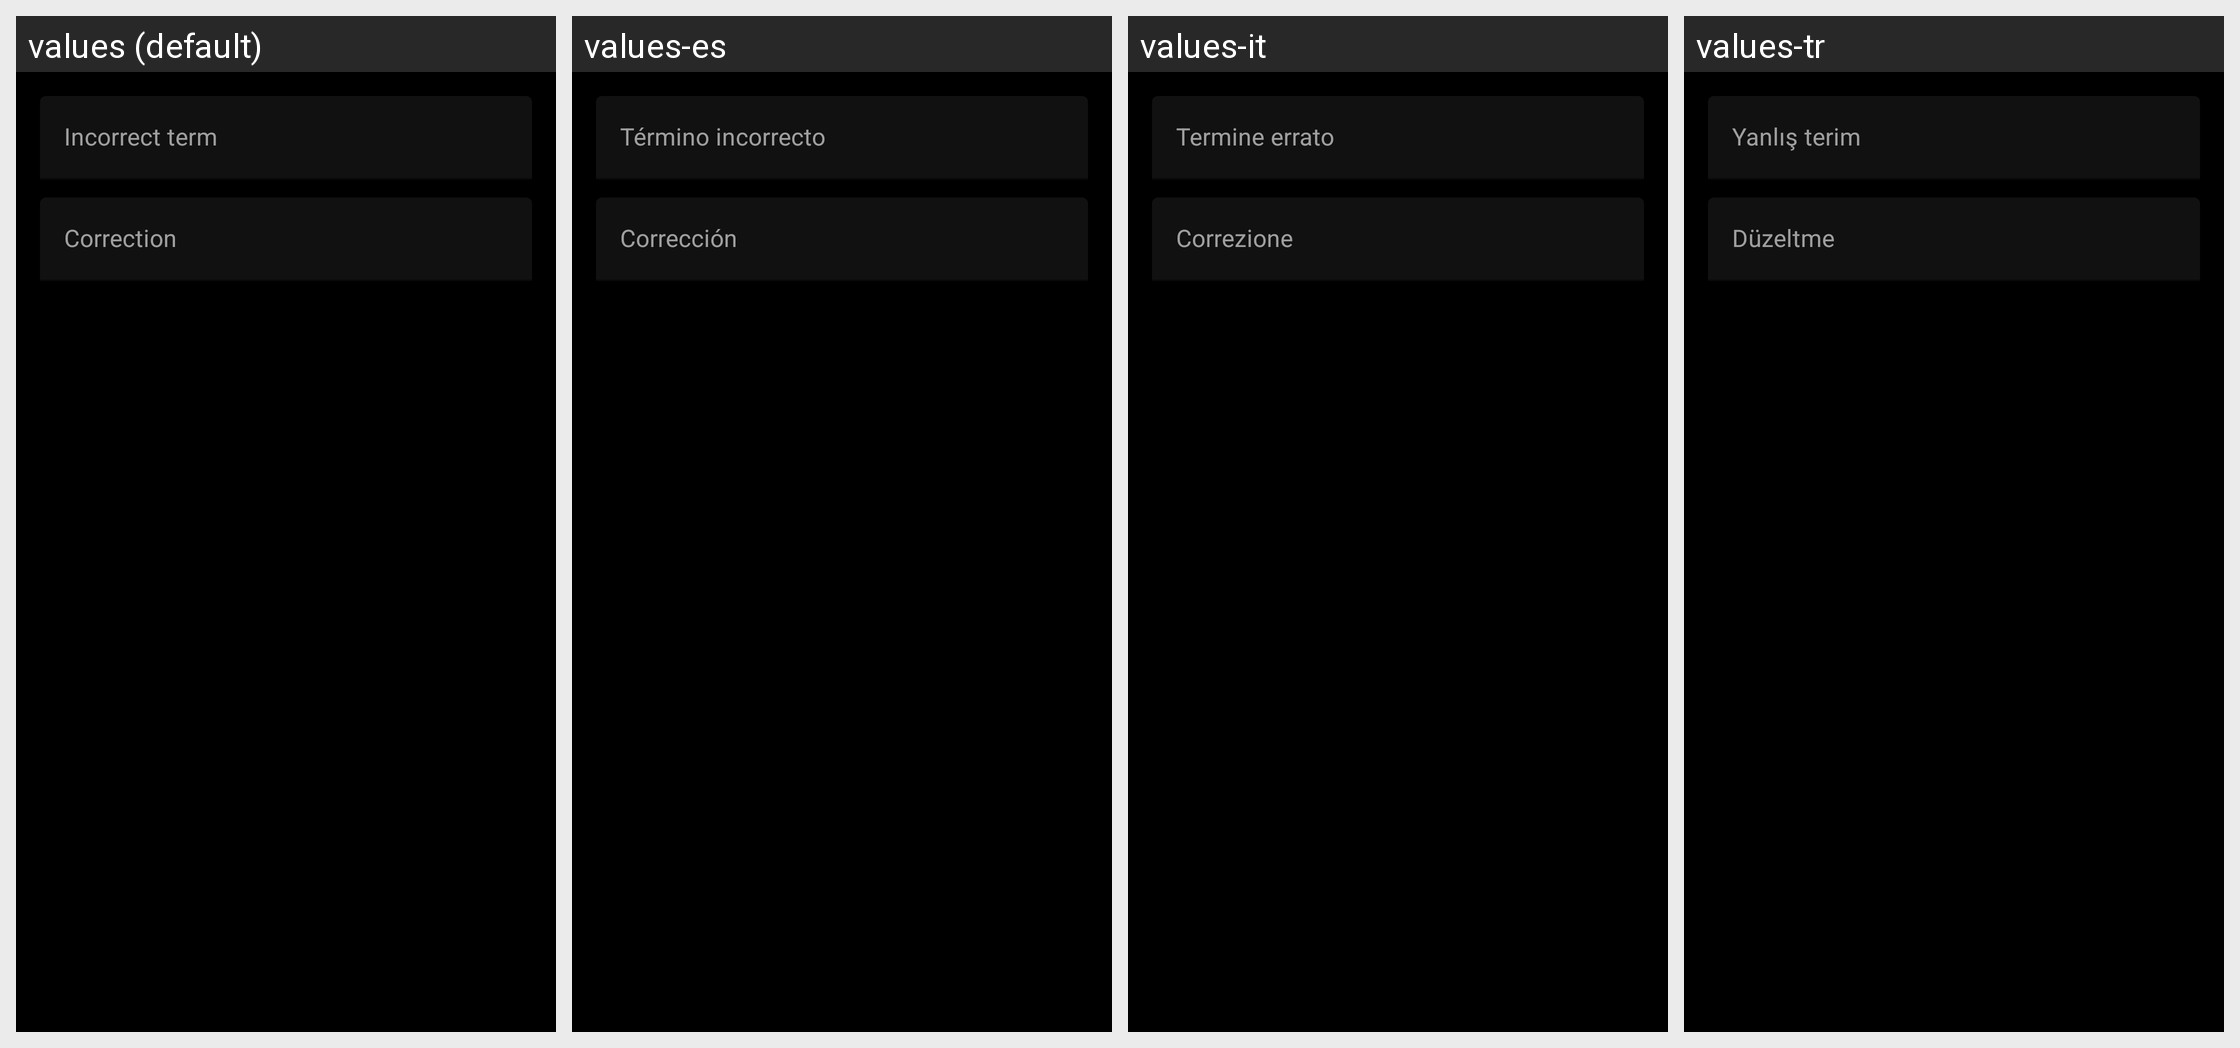

The Android screen above is rendered under several locales of the same app. Produce the string resources it draws, with the default and per-locale values.
Android screen res/layout/dialog_dictionary_entry.xml rendered under 4 locales, left to right: values (default), values-es, values-it, values-tr. Device: Nexus 5 (rendered at 1080×1920; each locale shown at half size, 540×960, under a caption strip naming it); theme Theme.Nabra.
Other locales in the repository, not shown: values-ar, values-en, values-fa, values-fr.
Strings drawn on this screen, with the default value and each locale's value (text and hints the layout hard-codes, and strings that could not be matched under every locale, appear in the picture but are not listed):

dict_original
  values: Incorrect term
  values-es: Término incorrecto
  values-it: Termine errato
  values-tr: Yanlış terim

dict_replacement
  values: Correction
  values-es: Corrección
  values-it: Correzione
  values-tr: Düzeltme
